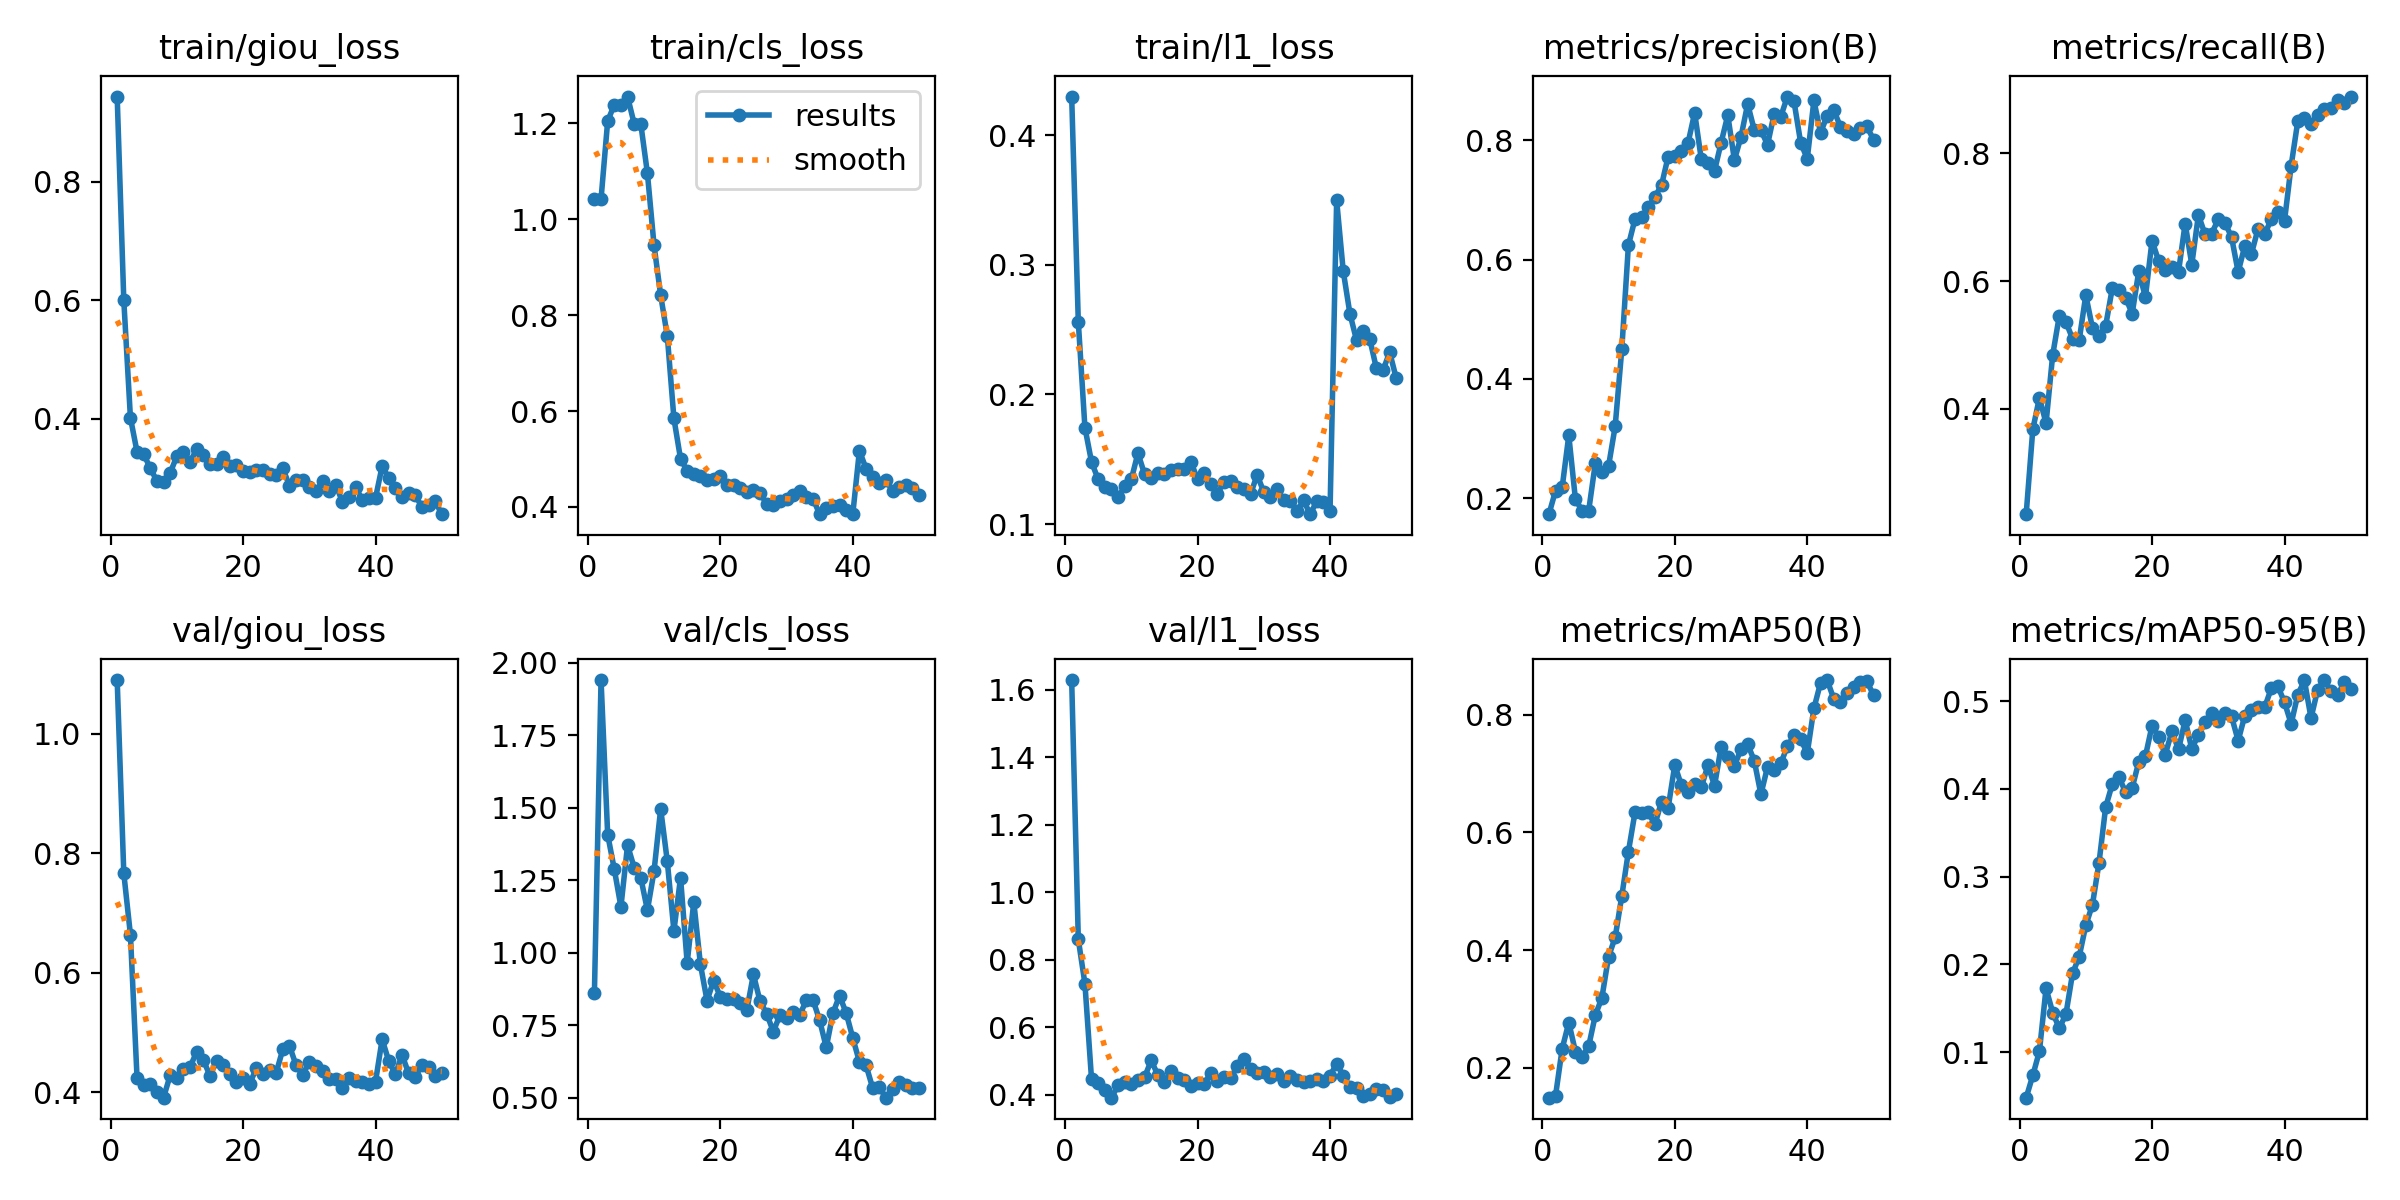

Values plotted in this chart, from the file beside it:
epoch, time, train/giou_loss, train/cls_loss, train/l1_loss, metrics/precision(B), metrics/recall(B), metrics/mAP50(B), metrics/mAP50-95(B), val/giou_loss, val/cls_loss, val/l1_loss, lr/pg0, lr/pg1, lr/pg2
1, 33.85, 0.944, 1.042, 0.4298, 0.1732, 0.2353, 0.1495, 0.04832, 1.09, 0.8632, 1.629, 1.97101e-05, 1.97101e-05, 0.08031
2, 63.57, 0.6, 1.042, 0.2561, 0.2124, 0.3678, 0.1528, 0.07364, 0.7663, 1.941, 0.8604, 3.89167e-05, 3.89167e-05, 0.06033
3, 94.23, 0.4019, 1.205, 0.1744, 0.2181, 0.4177, 0.2327, 0.1012, 0.6634, 1.408, 0.7287, 5.73241e-05, 5.73241e-05, 0.04035
4, 126.2, 0.3444, 1.239, 0.1479, 0.3052, 0.3776, 0.2771, 0.1729, 0.4238, 1.289, 0.4449, 7.49323e-05, 7.49323e-05, 0.02036
5, 157.1, 0.3403, 1.239, 0.1345, 0.1982, 0.4843, 0.2278, 0.1453, 0.4114, 1.159, 0.4356, 9.17413e-05, 9.17413e-05, 0.0003816
6, 188.6, 0.3171, 1.256, 0.1289, 0.1792, 0.5456, 0.2191, 0.1273, 0.4135, 1.371, 0.4125, 9.001e-05, 9.001e-05, 9.001e-05
7, 218.3, 0.2949, 1.199, 0.1271, 0.1788, 0.536, 0.2368, 0.1434, 0.4, 1.294, 0.3907, 8.8012e-05, 8.8012e-05, 8.8012e-05
8, 250.9, 0.294, 1.199, 0.1206, 0.2582, 0.5101, 0.2895, 0.1898, 0.3907, 1.259, 0.4269, 8.6014e-05, 8.6014e-05, 8.6014e-05
9, 281.1, 0.3088, 1.096, 0.129, 0.2445, 0.5074, 0.3193, 0.2088, 0.4282, 1.147, 0.4384, 8.4016e-05, 8.4016e-05, 8.4016e-05
10, 311.7, 0.3369, 0.9457, 0.1344, 0.2537, 0.5781, 0.3889, 0.2446, 0.423, 1.282, 0.4311, 8.2018e-05, 8.2018e-05, 8.2018e-05
11, 342.4, 0.3434, 0.8414, 0.1547, 0.3203, 0.527, 0.4218, 0.268, 0.439, 1.497, 0.4417, 8.002e-05, 8.002e-05, 8.002e-05
12, 372.6, 0.3268, 0.757, 0.1386, 0.4495, 0.5136, 0.4921, 0.3161, 0.442, 1.316, 0.451, 7.8022e-05, 7.8022e-05, 7.8022e-05
13, 404.9, 0.3492, 0.5844, 0.1356, 0.624, 0.5302, 0.5676, 0.3792, 0.4673, 1.076, 0.501, 7.6024e-05, 7.6024e-05, 7.6024e-05
14, 436.1, 0.3384, 0.5001, 0.1391, 0.6681, 0.589, 0.6345, 0.4055, 0.4539, 1.26, 0.4586, 7.4026e-05, 7.4026e-05, 7.4026e-05
15, 468.1, 0.3246, 0.4755, 0.1383, 0.6706, 0.5861, 0.6322, 0.4133, 0.4276, 0.9654, 0.4358, 7.2028e-05, 7.2028e-05, 7.2028e-05
16, 499.4, 0.3234, 0.4681, 0.1418, 0.6878, 0.5744, 0.634, 0.3964, 0.4521, 1.176, 0.4696, 7.003e-05, 7.003e-05, 7.003e-05
17, 530.2, 0.335, 0.4638, 0.1424, 0.7049, 0.5492, 0.6137, 0.401, 0.4454, 0.9604, 0.4501, 6.8032e-05, 6.8032e-05, 6.8032e-05
18, 561.7, 0.3206, 0.4555, 0.1422, 0.7247, 0.6157, 0.6526, 0.4309, 0.4311, 0.8356, 0.4436, 6.6034e-05, 6.6034e-05, 6.6034e-05
19, 591.7, 0.3214, 0.4577, 0.148, 0.7725, 0.5749, 0.642, 0.4372, 0.4163, 0.9049, 0.4246, 6.4036e-05, 6.4036e-05, 6.4036e-05
20, 622.9, 0.3118, 0.4639, 0.1346, 0.7731, 0.6633, 0.7145, 0.472, 0.4232, 0.849, 0.4352, 6.2038e-05, 6.2038e-05, 6.2038e-05
21, 653.6, 0.3097, 0.4462, 0.1391, 0.7813, 0.6317, 0.68, 0.4592, 0.4133, 0.8411, 0.4307, 6.004e-05, 6.004e-05, 6.004e-05
22, 684.1, 0.3132, 0.4466, 0.131, 0.7951, 0.6169, 0.669, 0.4391, 0.4403, 0.8423, 0.4653, 5.8042e-05, 5.8042e-05, 5.8042e-05
23, 713.9, 0.3145, 0.439, 0.1235, 0.8458, 0.6221, 0.6817, 0.4655, 0.4306, 0.8265, 0.4393, 5.6044e-05, 5.6044e-05, 5.6044e-05
24, 745.9, 0.3077, 0.4313, 0.1328, 0.7682, 0.615, 0.6767, 0.4449, 0.4365, 0.8021, 0.4519, 5.4046e-05, 5.4046e-05, 5.4046e-05
25, 778.3, 0.3045, 0.4359, 0.1332, 0.7621, 0.6902, 0.7141, 0.4783, 0.4322, 0.9261, 0.4476, 5.2048e-05, 5.2048e-05, 5.2048e-05
26, 810.4, 0.3165, 0.4284, 0.1289, 0.7485, 0.626, 0.6795, 0.4455, 0.4715, 0.8332, 0.4844, 5.005e-05, 5.005e-05, 5.005e-05
27, 840.2, 0.2876, 0.4066, 0.127, 0.7961, 0.7035, 0.7457, 0.4615, 0.4778, 0.7908, 0.5058, 4.8052e-05, 4.8052e-05, 4.8052e-05
28, 869.9, 0.2966, 0.4038, 0.1231, 0.8419, 0.6734, 0.7283, 0.4766, 0.4451, 0.7288, 0.4757, 4.6054e-05, 4.6054e-05, 4.6054e-05
29, 900.6, 0.297, 0.4123, 0.138, 0.7667, 0.6746, 0.7132, 0.486, 0.4288, 0.7853, 0.465, 4.4056e-05, 4.4056e-05, 4.4056e-05
30, 931.4, 0.2858, 0.4154, 0.1247, 0.8059, 0.6968, 0.7418, 0.4768, 0.4507, 0.7764, 0.4661, 4.2058e-05, 4.2058e-05, 4.2058e-05
31, 962.5, 0.2782, 0.4241, 0.1206, 0.8607, 0.6916, 0.75, 0.4869, 0.4442, 0.7971, 0.4512, 4.006e-05, 4.006e-05, 4.006e-05
32, 992.9, 0.2945, 0.4325, 0.1269, 0.817, 0.6691, 0.7218, 0.4825, 0.4357, 0.7871, 0.4595, 3.8062e-05, 3.8062e-05, 3.8062e-05
33, 1023, 0.2791, 0.4211, 0.1184, 0.8169, 0.6144, 0.6648, 0.4549, 0.4225, 0.8364, 0.4394, 3.6064e-05, 3.6064e-05, 3.6064e-05
34, 1053, 0.2889, 0.417, 0.1177, 0.7923, 0.655, 0.7114, 0.4833, 0.4213, 0.8373, 0.4548, 3.4066e-05, 3.4066e-05, 3.4066e-05
35, 1085, 0.26, 0.3848, 0.1101, 0.844, 0.6427, 0.7057, 0.4893, 0.407, 0.7676, 0.4442, 3.2068e-05, 3.2068e-05, 3.2068e-05
36, 1116, 0.268, 0.3969, 0.1183, 0.8395, 0.6818, 0.7176, 0.493, 0.4234, 0.6741, 0.4383, 3.007e-05, 3.007e-05, 3.007e-05
37, 1147, 0.2852, 0.4019, 0.1076, 0.8731, 0.6735, 0.7463, 0.4928, 0.4188, 0.7922, 0.4414, 2.8072e-05, 2.8072e-05, 2.8072e-05
38, 1177, 0.2629, 0.403, 0.1176, 0.8649, 0.6968, 0.765, 0.5145, 0.4167, 0.8526, 0.4465, 2.6074e-05, 2.6074e-05, 2.6074e-05
39, 1207, 0.2673, 0.3926, 0.1173, 0.7958, 0.708, 0.7582, 0.5167, 0.4136, 0.7933, 0.4399, 2.4076e-05, 2.4076e-05, 2.4076e-05
40, 1238, 0.2666, 0.3848, 0.1099, 0.7688, 0.6946, 0.7349, 0.4986, 0.4176, 0.7068, 0.4553, 2.2078e-05, 2.2078e-05, 2.2078e-05
41, 1261, 0.3204, 0.5172, 0.3497, 0.8666, 0.7808, 0.8106, 0.4741, 0.4883, 0.6248, 0.4917, 2.008e-05, 2.008e-05, 2.008e-05
42, 1280, 0.3002, 0.4799, 0.2949, 0.8124, 0.8502, 0.8541, 0.5071, 0.4519, 0.613, 0.4565, 1.8082e-05, 1.8082e-05, 1.8082e-05
43, 1300, 0.2839, 0.463, 0.2624, 0.8409, 0.8559, 0.8589, 0.5235, 0.4297, 0.5346, 0.4223, 1.6084e-05, 1.6084e-05, 1.6084e-05
44, 1318, 0.2688, 0.4506, 0.2418, 0.8505, 0.846, 0.8269, 0.4807, 0.4624, 0.5373, 0.4198, 1.4086e-05, 1.4086e-05, 1.4086e-05
45, 1338, 0.2751, 0.4557, 0.2486, 0.8225, 0.8599, 0.8225, 0.5128, 0.4314, 0.501, 0.3971, 1.2088e-05, 1.2088e-05, 1.2088e-05
46, 1357, 0.271, 0.4338, 0.2428, 0.8145, 0.8691, 0.8361, 0.5239, 0.4259, 0.5293, 0.4019, 1.009e-05, 1.009e-05, 1.009e-05
47, 1376, 0.2516, 0.4421, 0.2201, 0.8111, 0.8716, 0.8466, 0.5113, 0.4451, 0.555, 0.4174, 8.092e-06, 8.092e-06, 8.092e-06
48, 1394, 0.2552, 0.4461, 0.2186, 0.8206, 0.8832, 0.8553, 0.5067, 0.4417, 0.5456, 0.4127, 6.094e-06, 6.094e-06, 6.094e-06
49, 1414, 0.2609, 0.4388, 0.2326, 0.8231, 0.879, 0.8569, 0.5212, 0.4262, 0.5338, 0.3941, 4.096e-06, 4.096e-06, 4.096e-06
50, 1432, 0.2392, 0.4245, 0.2124, 0.8007, 0.889, 0.8334, 0.514, 0.4316, 0.5328, 0.403, 2.098e-06, 2.098e-06, 2.098e-06
